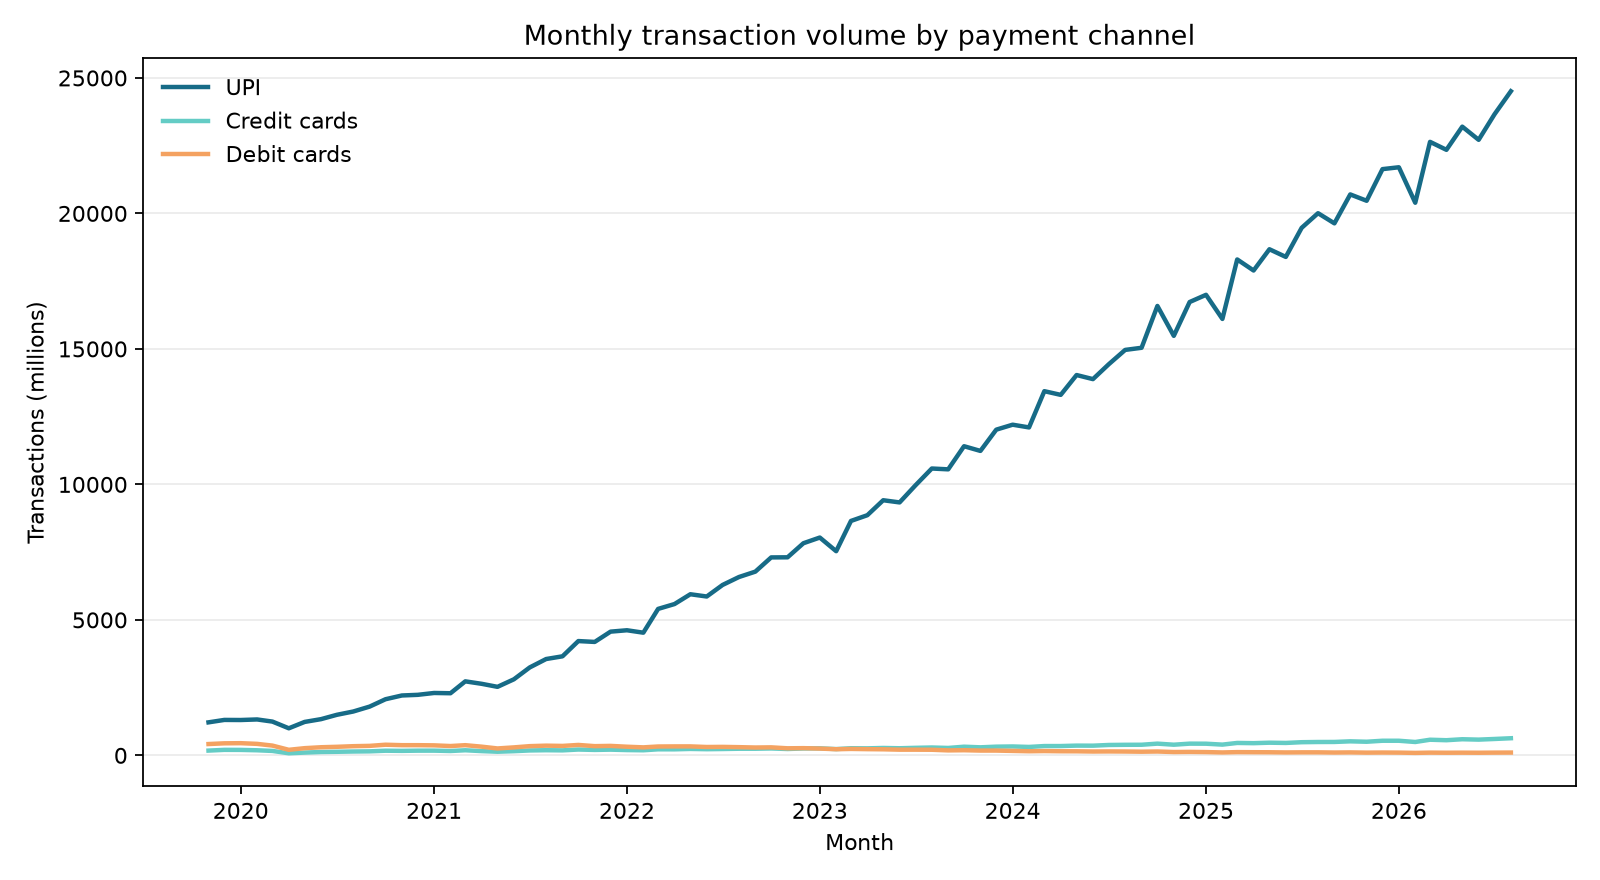

The table this chart was drawn from, first rows:
month, upi_volume_mn, credit_card_volume_mn, debit_card_volume_mn, upi_share_of_three_channels_pct
2019-11-01, 1219, 176.2, 418.1, 67.22
2019-12-01, 1308, 203.7, 444.9, 66.86
2020-01-01, 1305, 201.7, 450.1, 66.69
2020-02-01, 1326, 188.3, 424.6, 68.39
2020-03-01, 1247, 163.9, 360.8, 70.38
2020-04-01, 999.6, 76.85, 205.4, 77.98
2020-05-01, 1234, 102.9, 265.9, 77
2020-06-01, 1337, 124.9, 300.2, 75.87
2020-07-01, 1497, 132, 316.2, 76.96
2020-08-01, 1619, 142.5, 338.9, 77.08
2020-09-01, 1800, 148.7, 350.8, 78.28
2020-10-01, 2072, 171.8, 393.3, 78.57
2020-11-01, 2210, 166.3, 376.6, 80.28
2020-12-01, 2234, 173.8, 376.5, 80.24
2021-01-01, 2303, 174.4, 370, 80.88
2021-02-01, 2293, 161.4, 344.5, 81.92
2021-03-01, 2732, 188.7, 376.3, 82.86
2021-04-01, 2641, 157.5, 321.3, 84.65
2021-05-01, 2529, 134.5, 255.7, 86.64
2021-06-01, 2808, 154.7, 294.7, 86.2
2021-07-01, 3246, 182, 340.5, 86.13
2021-08-01, 3556, 190.5, 358.8, 86.62
2021-09-01, 3656, 184.7, 349, 87.26
2021-10-01, 4218, 215.6, 385.3, 87.53
2021-11-01, 4186, 201.1, 340.7, 88.54
2021-12-01, 4566, 211.3, 349.9, 89.06
2022-01-01, 4617, 195.8, 319.3, 89.96
2022-02-01, 4527, 188.4, 295.6, 90.34
2022-03-01, 5406, 223.8, 327.5, 90.75
2022-04-01, 5584, 222.9, 331.2, 90.97
2022-05-01, 5946, 237.8, 331.6, 91.26
2022-06-01, 5863, 227.9, 309, 91.61
2022-07-01, 6289, 234.8, 313.3, 91.98
2022-08-01, 6582, 244.8, 303.3, 92.31
2022-09-01, 6781, 245.3, 289.9, 92.68
2022-10-01, 7305, 255.4, 296.2, 92.98
2022-11-01, 7309, 234.8, 260.8, 93.65
2022-12-01, 7829, 255.6, 266.7, 93.75
2023-01-01, 8039, 259.4, 251, 94.03
2023-02-01, 7535, 232.3, 226.5, 94.26
2023-03-01, 8652, 263.4, 238.2, 94.52
2023-04-01, 8863, 259.3, 229.5, 94.77
2023-05-01, 9415, 273.5, 224, 94.98
2023-06-01, 9335, 262.9, 210.2, 95.18
2023-07-01, 9964, 278.1, 210.1, 95.33
2023-08-01, 10586, 290.6, 207.6, 95.51
2023-09-01, 10556, 273.9, 183.9, 95.84
2023-10-01, 11409, 320, 190.4, 95.72
2023-11-01, 11235, 297.1, 177.2, 95.95
2023-12-01, 12020, 321.5, 176.8, 96.02
2024-01-01, 12203, 329, 164.5, 96.11
2024-02-01, 12103, 311.2, 152.2, 96.31
2024-03-01, 13440, 343.9, 159.5, 96.39
2024-04-01, 13304, 344.2, 151.9, 96.41
2024-05-01, 14036, 360.1, 150.4, 96.49
2024-06-01, 13885, 357.9, 142.4, 96.52
2024-07-01, 14436, 383.8, 145.7, 96.46
2024-08-01, 14963, 390, 142.2, 96.56
2024-09-01, 15042, 392.2, 135.4, 96.61
2024-10-01, 16585, 433.2, 142.7, 96.64
... 22 more rows
